The GitHub repository shkj250/nailong_dataset contains a labelled image folder "data" with 2 categories: nailong, naiwa. Examples follow, each with its label.

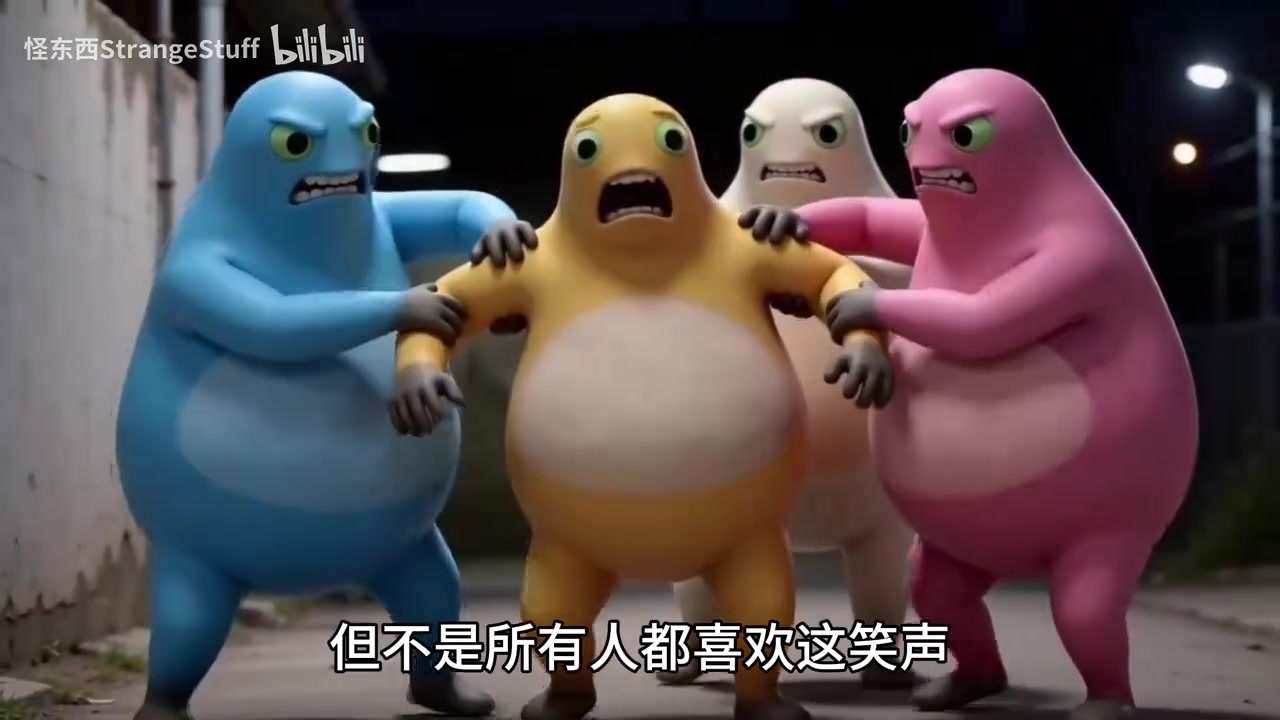
Label: naiwa

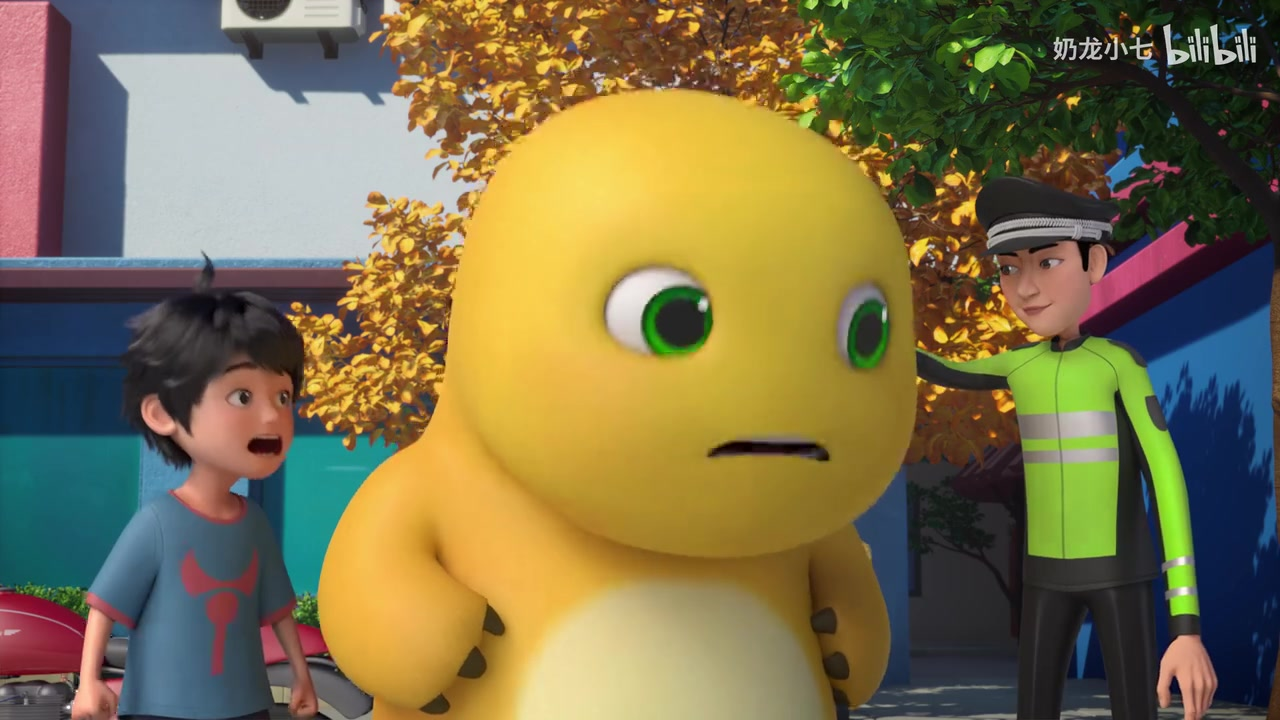
Label: nailong

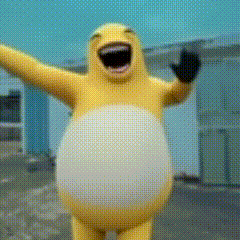
Label: naiwa

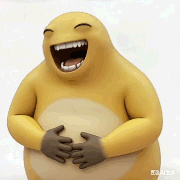
Label: naiwa

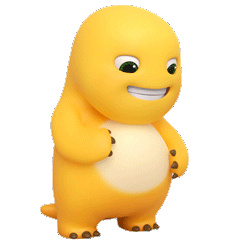
Label: nailong

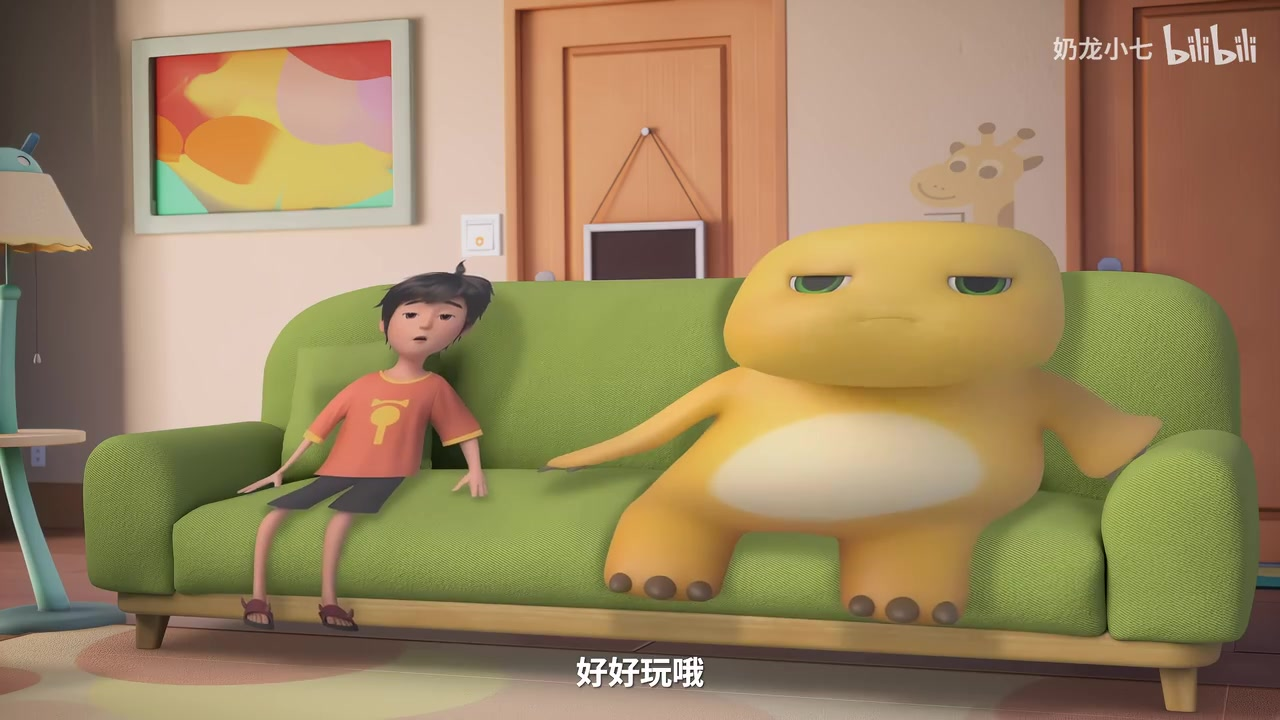
Label: nailong
